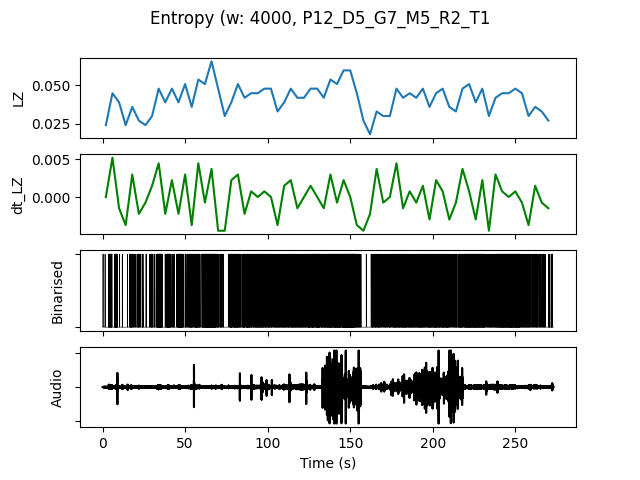

Source data for this figure (header and first rows):
, t0, LZ, dt_LZ, IOI, nCounts
0.0, 0.0, 0.02393, 0.0, 2667, 6
4.0, 4.0, 0.04487, 0.005235, 727.3, 22
8.0, 8.0, 0.03889, -0.001496, 1231, 13
12.0, 12.0, 0.02393, -0.003739, 2667, 6
16.0, 16.0, 0.0359, 0.002991, 1067, 15
20.0, 20.0, 0.02692, -0.002244, 1600, 10
24.0, 24.0, 0.02393, -0.0007479, 2000, 8
28.0, 28.0, 0.02991, 0.001496, 1333, 12
32.0, 32.0, 0.04786, 0.004487, 516.1, 31
36.0, 36.0, 0.03889, -0.002244, 941.2, 17
40.0, 40.0, 0.04786, 0.002244, 800.0, 20
44.0, 44.0, 0.03889, -0.002244, 640.0, 25
48.0, 48.0, 0.05085, 0.002991, 941.2, 17
52.0, 52.0, 0.0359, -0.003739, 888.9, 18
56.0, 56.0, 0.05385, 0.004487, 727.3, 22
60.0, 60.0, 0.05085, -0.0007479, 484.8, 33
64.0, 64.0, 0.06581, 0.003739, 484.8, 33
68.0, 68.0, 0.04786, -0.004487, 842.1, 19
72.0, 72.0, 0.02991, -0.004487, 2667, 6
76.0, 76.0, 0.03889, 0.002244, 800.0, 20
80.0, 80.0, 0.05085, 0.002991, 695.7, 23
84.0, 84.0, 0.04188, -0.002244, 727.3, 22
88.0, 88.0, 0.04487, 0.0007479, 727.3, 22
92.0, 92.0, 0.04487, 0.0, 640.0, 25
96.0, 96.0, 0.04786, 0.0007479, 888.9, 18
100.0, 100.0, 0.04786, 0.0, 842.1, 19
104.0, 104.0, 0.03291, -0.003739, 941.2, 17
108.0, 108.0, 0.03889, 0.001496, 1000, 16
112.0, 112.0, 0.04786, 0.002244, 800.0, 20
116.0, 116.0, 0.04188, -0.001496, 842.1, 19
120.0, 120.0, 0.04188, 0.0, 941.2, 17
124.0, 124.0, 0.04786, 0.001496, 592.6, 27
128.0, 128.0, 0.04786, 0.0, 666.7, 24
132.0, 132.0, 0.04188, -0.001496, 761.9, 21
136.0, 136.0, 0.05385, 0.002991, 615.4, 26
140.0, 140.0, 0.05085, -0.0007479, 484.8, 33
144.0, 144.0, 0.05983, 0.002244, 500.0, 32
148.0, 148.0, 0.05983, 0.0, 421.1, 38
152.0, 152.0, 0.04487, -0.003739, 842.1, 19
156.0, 156.0, 0.02692, -0.004487, 4000, 4
160.0, 160.0, 0.01795, -0.002244, 2000, 8
164.0, 164.0, 0.03291, 0.003739, 941.2, 17
168.0, 168.0, 0.02991, -0.0007479, 1231, 13
172.0, 172.0, 0.02991, 0.0, 1231, 13
176.0, 176.0, 0.04786, 0.004487, 727.3, 22
180.0, 180.0, 0.04188, -0.001496, 800.0, 20
184.0, 184.0, 0.04487, 0.0007479, 842.1, 19
188.0, 188.0, 0.04188, -0.0007479, 941.2, 17
192.0, 192.0, 0.04786, 0.001496, 761.9, 21
196.0, 196.0, 0.0359, -0.002991, 842.1, 19
200.0, 200.0, 0.04487, 0.002244, 727.3, 22
204.0, 204.0, 0.04786, 0.0007479, 727.3, 22
208.0, 208.0, 0.0359, -0.002991, 941.2, 17
212.0, 212.0, 0.03291, -0.0007479, 1067, 15
216.0, 216.0, 0.04786, 0.003739, 761.9, 21
220.0, 220.0, 0.05085, 0.0007479, 592.6, 27
224.0, 224.0, 0.03889, -0.002991, 615.4, 26
228.0, 228.0, 0.04786, 0.002244, 666.7, 24
232.0, 232.0, 0.02991, -0.004487, 1143, 14
236.0, 236.0, 0.04188, 0.002991, 842.1, 19
... 8 more rows
